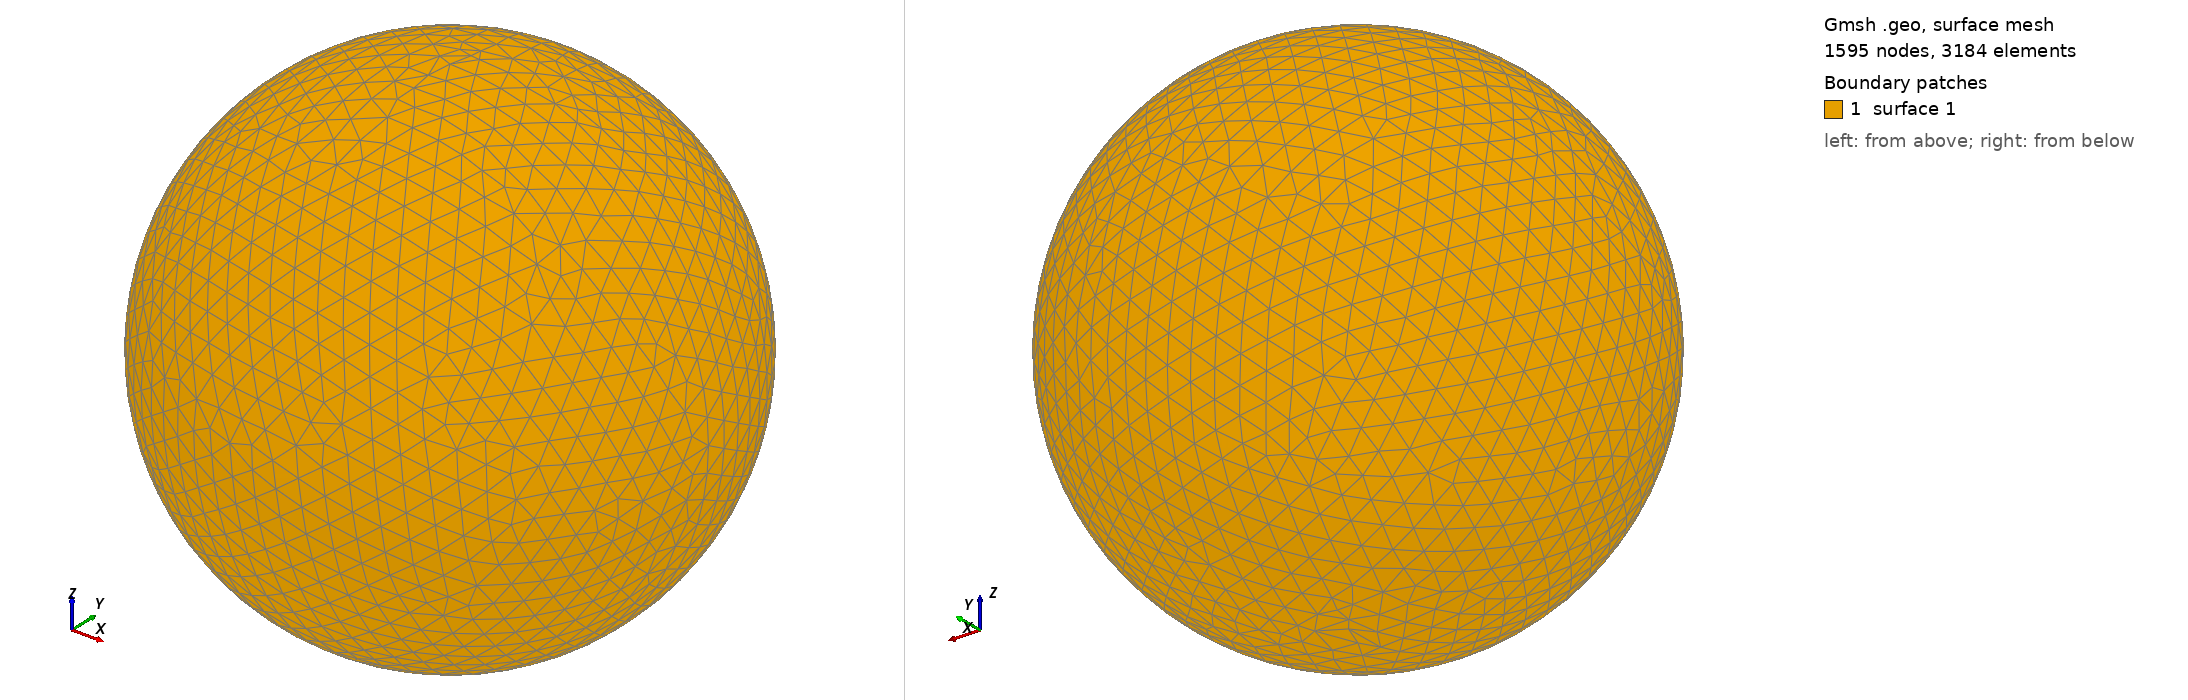

Gmsh geometry script, surface-meshed: 1595 nodes, 3184 surface elements. Boundary patches (legend numbers): 1 surface 1. Left view from above one corner, right view from below the opposite corner. The script declares no physical surfaces, so the legend lists its geometric surfaces. The drawing asked Gmsh for element sizes between 1% and 20% of the model's largest extent; the script's own settings can give other sizes.

=== shot2411.geo (drawn) ===
SetFactory("OpenCASCADE");
Point(1) = {0,0,0,0};
Sphere(1) = {0,0,0,0.46900000};
MeshSize{ PointsOf{ Surface{:}; } } = 0.046900000;
Mesh.ElementOrder=1;
Mesh.Format=39;
